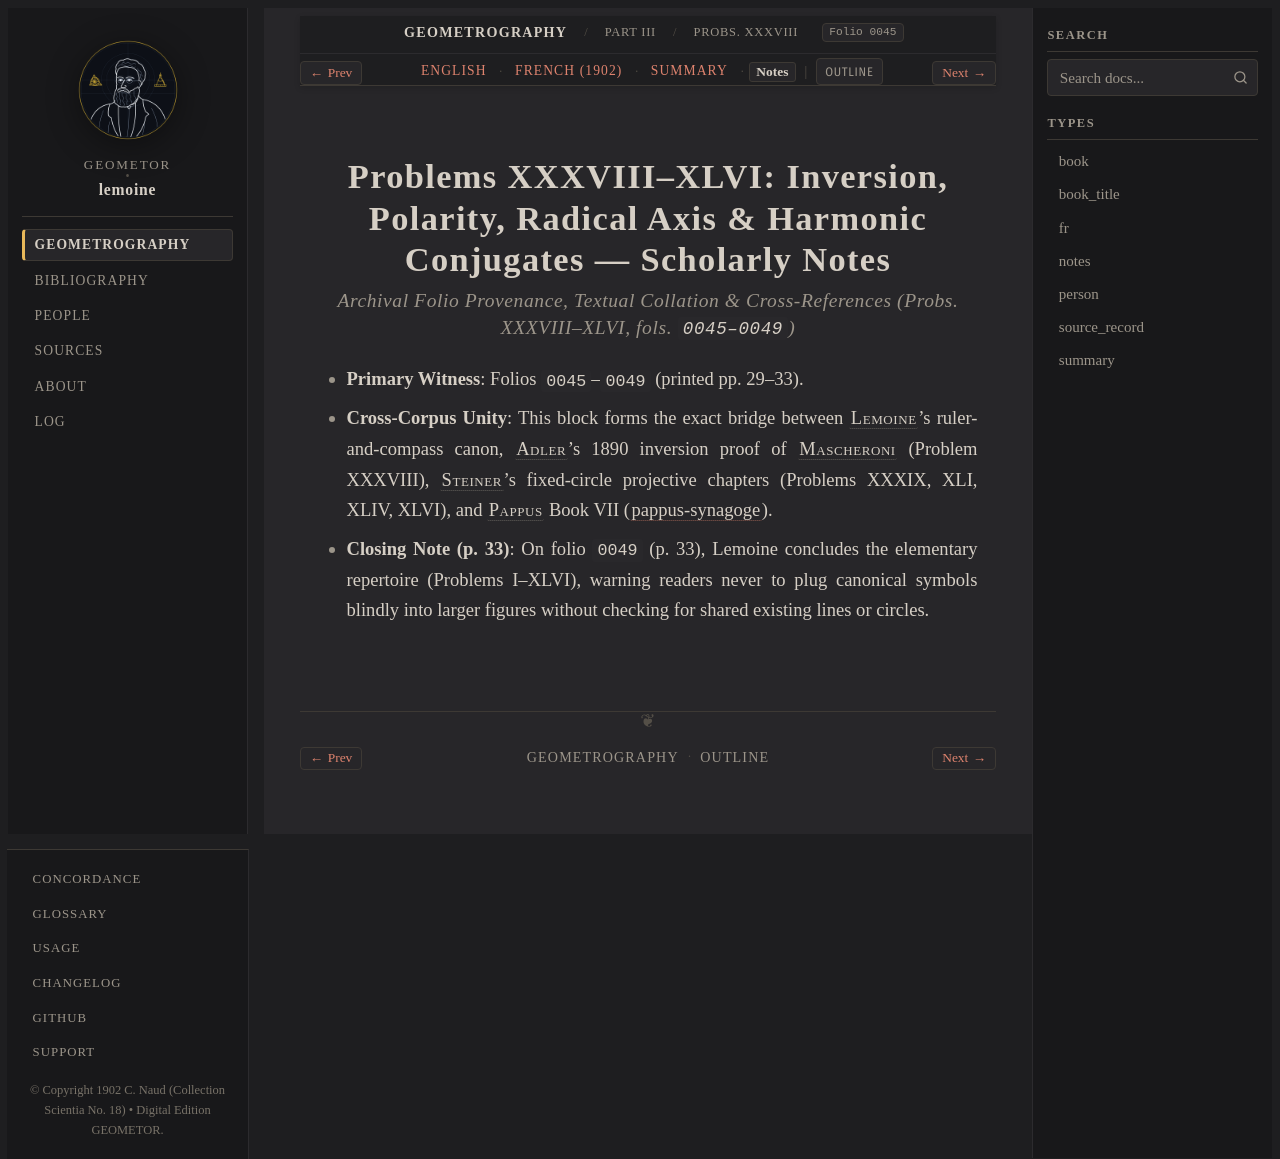

repository: geometor/lemoine · page: geometrographie/part_03_circles_and_tangency/18_inversion_polarity_harmonic_xxxviii_xlvi/notes.html · generator: sphinx

:type: notes
:layout: book
:canonical_id: Probs. XXXVIII–XLVI
:order: 8
:folio: 0045

.. _lemoine-18_inversion_polarity_harmonic_xxxviii_xlvi-notes:

Problems XXXVIII–XLVI: Inversion, Polarity, Radical Axis & Harmonic Conjugates — Scholarly Notes
================================================================================================

.. rubric:: Archival Folio Provenance, Textual Collation & Cross-References (Probs. XXXVIII–XLVI, fols. ``0045–0049``)

.. folio:: 0045
   :page: pp. 29–33

* **Primary Witness**: Folios ``0045``–``0049`` (printed pp. 29–33).
* **Cross-Corpus Unity**: This block forms the exact bridge between :person:`Lemoine <lemoine>`'s ruler-and-compass canon, :person:`Adler <adler>`'s 1890 inversion proof of :person:`Mascheroni <mascheroni>` (Problem XXXVIII), :person:`Steiner <steiner>`'s fixed-circle projective chapters (Problems XXXIX, XLI, XLIV, XLVI), and :person:`Pappus <pappus>` Book VII (:cite:`pappus-synagoge`).
* **Closing Note (p. 33)**: On folio ``0049`` (p. 33), Lemoine concludes the elementary repertoire (Problems I–XLVI), warning readers never to plug canonical symbols blindly into larger figures without checking for shared existing lines or circles.
